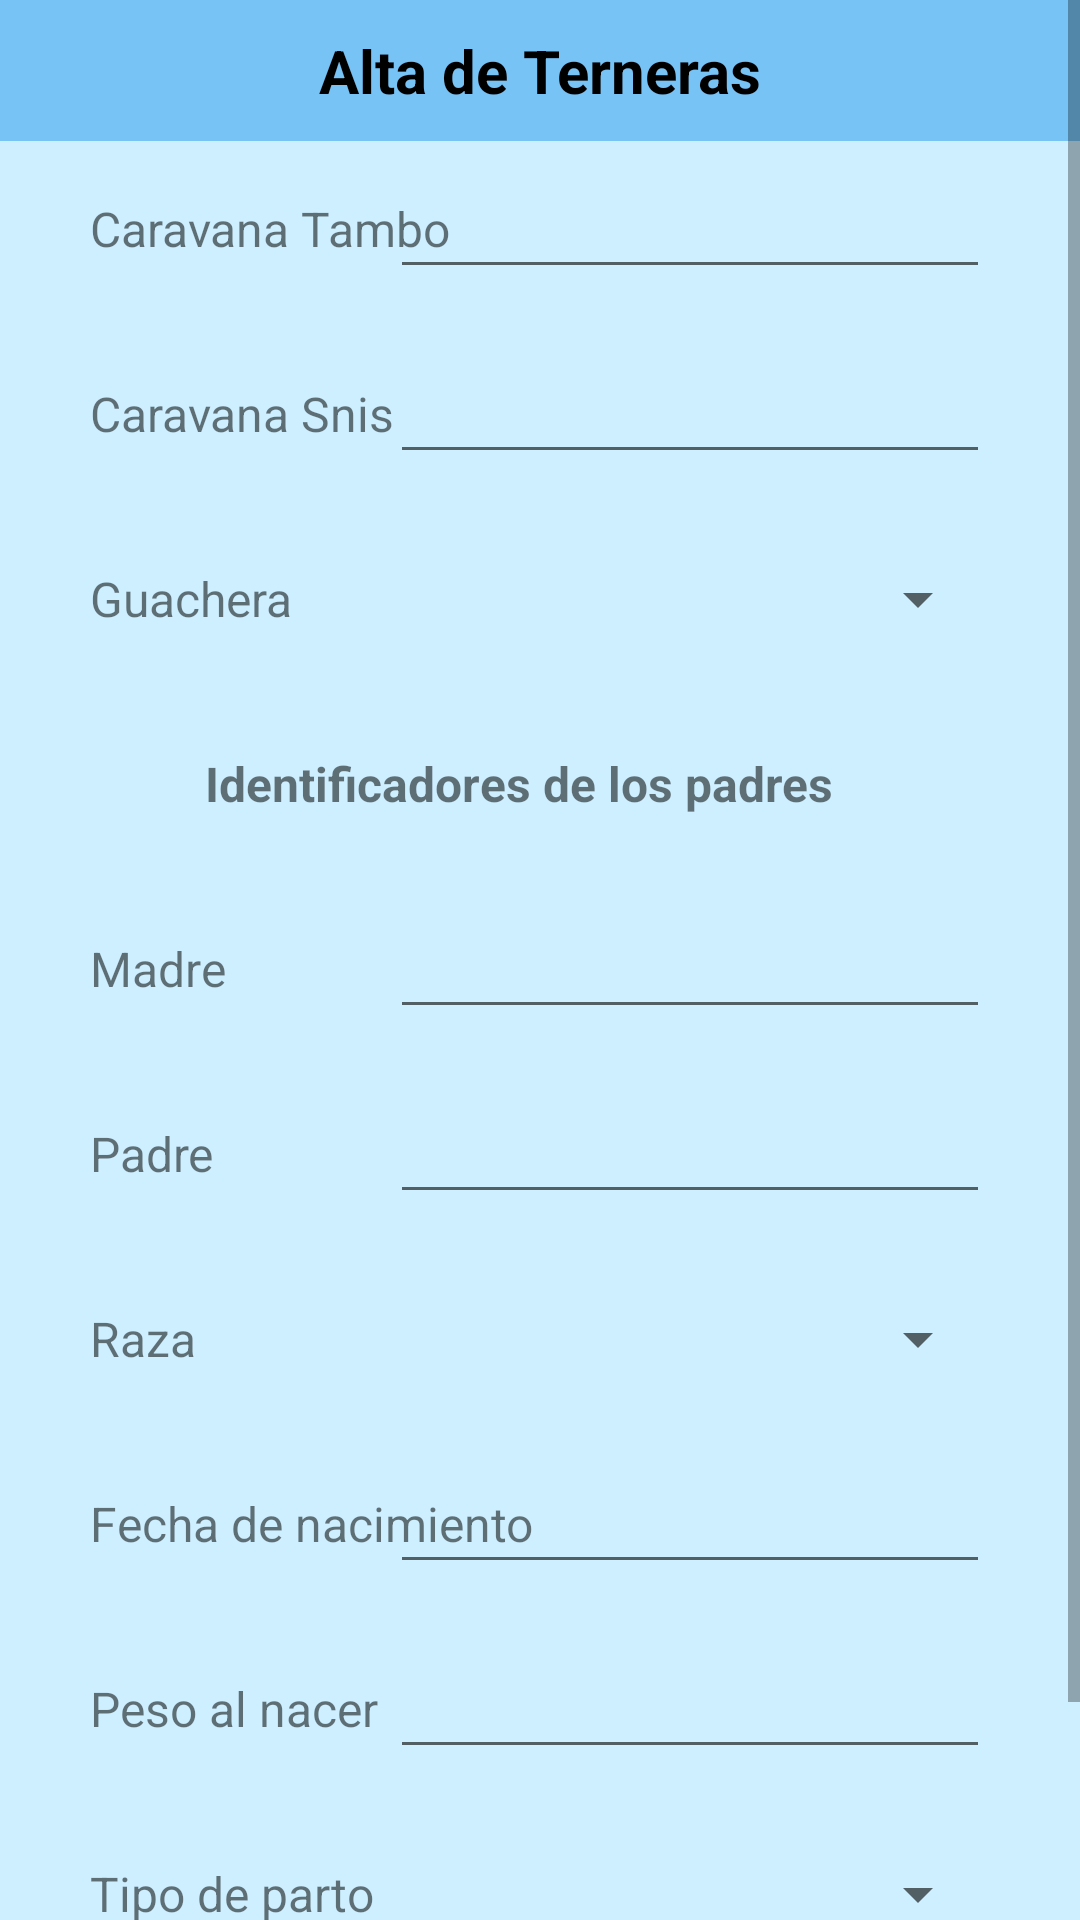

Reconstruct the res/layout file that produces this screen, plus the resources it refers to.
<!-- AndroidManifest.xml: application theme Theme.PFT_Android -->
<!-- res/layout/activity_alta_ternera.xml -->
<?xml version="1.0" encoding="utf-8"?>
<ScrollView xmlns:android="http://schemas.android.com/apk/res/android"
    xmlns:app="http://schemas.android.com/apk/res-auto"
    xmlns:tools="http://schemas.android.com/tools"
    android:layout_width="match_parent"
    android:layout_height="match_parent"
    android:background="#CDEFFF"
    android:orientation="vertical"
    tools:context=".AltaTernera">

    <androidx.constraintlayout.widget.ConstraintLayout
        android:layout_width="match_parent"
        android:layout_height="wrap_content">

        <Spinner
            android:id="@+id/spinnerTipoParto"
            android:layout_width="200dp"
            android:layout_height="40dp"
            android:layout_marginEnd="30dp"
            app:layout_constraintEnd_toEndOf="parent"
            app:layout_constraintBottom_toBottomOf="@+id/textViewTerneraTipoParto"
            app:layout_constraintTop_toTopOf="@+id/textViewTerneraTipoParto" />

        <Spinner
            android:id="@+id/spinnerRaza"
            android:layout_width="200dp"
            android:layout_height="40dp"
            android:layout_marginEnd="30dp"
            app:layout_constraintBottom_toBottomOf="@+id/textViewTerneraRaza"
            app:layout_constraintEnd_toEndOf="parent"
            app:layout_constraintTop_toTopOf="@+id/textViewTerneraRaza" />

        <TextView
            android:id="@+id/textTituloAltaTerneras"
            android:layout_width="match_parent"
            android:layout_height="wrap_content"
            android:background="#77C3F6"
            android:paddingVertical="10dp"
            android:text="@string/AltaTernera_Titulo"
            android:textAlignment="center"
            android:textColor="@color/black"
            android:textSize="20sp"
            android:textStyle="bold"
            app:layout_constraintStart_toStartOf="parent"
            app:layout_constraintTop_toTopOf="parent" />

        <TextView
            android:id="@+id/textViewTerneraCaravanaT"
            android:layout_width="wrap_content"
            android:layout_height="wrap_content"
            android:layout_marginStart="30dp"
            android:layout_marginBottom="40dp"
            android:textSize="16dp"
            android:text="Caravana Tambo"
            app:layout_constraintBottom_toTopOf="@+id/textViewTerneraCaravanaSnis"
            app:layout_constraintStart_toStartOf="parent" />

        <TextView
            android:id="@+id/textViewTerneraCaravanaSnis"
            android:layout_width="wrap_content"
            android:layout_height="wrap_content"
            android:layout_marginStart="30dp"
            android:layout_marginBottom="40dp"
            android:textSize="16dp"
            android:text="Caravana Snis"
            app:layout_constraintBottom_toTopOf="@+id/textViewTerneraGuachera"
            app:layout_constraintStart_toStartOf="parent" />

        <TextView
            android:id="@+id/textViewTerneraGuachera"
            android:layout_width="wrap_content"
            android:layout_height="wrap_content"
            android:layout_marginStart="30dp"
            android:layout_marginBottom="40dp"
            android:textSize="16dp"
            android:text="Guachera"
            app:layout_constraintBottom_toTopOf="@+id/textViewTerneraIdentificador"
            app:layout_constraintStart_toStartOf="parent" />

        <TextView
            android:id="@+id/textViewTerneraIdentificador"
            android:layout_width="wrap_content"
            android:layout_height="wrap_content"
            android:layout_marginBottom="40dp"
            android:textSize="16dp"
            android:text="Identificadores de los padres"
            android:textStyle="bold"
            app:layout_constraintBottom_toTopOf="@+id/textViewTerneraMadre"
            app:layout_constraintEnd_toEndOf="parent"
            app:layout_constraintHorizontal_bias="0.454"
            app:layout_constraintStart_toStartOf="parent" />

        <TextView
            android:id="@+id/textViewTerneraMadre"
            android:layout_width="wrap_content"
            android:layout_height="wrap_content"
            android:layout_marginStart="30dp"
            android:layout_marginBottom="40dp"
            android:textSize="16dp"
            android:text="Madre"
            app:layout_constraintBottom_toTopOf="@+id/textViewTerneraPadre"
            app:layout_constraintStart_toStartOf="parent" />

        <TextView
            android:id="@+id/textViewTerneraPadre"
            android:layout_width="wrap_content"
            android:layout_height="wrap_content"
            android:layout_marginStart="30dp"
            android:layout_marginTop="40dp"
            android:layout_marginBottom="40dp"
            android:textSize="16dp"
            android:text="Padre"
            app:layout_constraintBottom_toBottomOf="parent"
            app:layout_constraintStart_toStartOf="parent"
            app:layout_constraintTop_toBottomOf="@+id/textTituloAltaTerneras" />

        <TextView
            android:id="@+id/textViewTerneraPesoAlNacer"
            android:layout_width="wrap_content"
            android:layout_height="wrap_content"
            android:layout_marginStart="30dp"
            android:layout_marginTop="40dp"
            android:textSize="16dp"
            android:text="Peso al nacer"
            app:layout_constraintStart_toStartOf="parent"
            app:layout_constraintTop_toBottomOf="@+id/textViewTerneraFechaNacimiento" />

        <TextView
            android:id="@+id/textViewTerneraTipoParto"
            android:layout_width="wrap_content"
            android:layout_height="wrap_content"
            android:layout_marginStart="30dp"
            android:layout_marginTop="40dp"
            android:textSize="16dp"
            android:text="Tipo de parto"
            app:layout_constraintStart_toStartOf="parent"
            app:layout_constraintTop_toBottomOf="@+id/textViewTerneraPesoAlNacer" />

        <TextView
            android:id="@+id/textViewTerneraFechaNacimiento"
            android:layout_width="wrap_content"
            android:layout_height="wrap_content"
            android:layout_marginStart="30dp"
            android:layout_marginTop="40dp"
            android:textSize="16dp"
            android:text="Fecha de nacimiento"
            app:layout_constraintStart_toStartOf="parent"
            app:layout_constraintTop_toBottomOf="@+id/textViewTerneraRaza" />

        <TextView
            android:id="@+id/textViewTerneraRaza"
            android:layout_width="wrap_content"
            android:layout_height="wrap_content"
            android:layout_marginStart="30dp"
            android:layout_marginTop="40dp"
            android:textSize="16dp"
            android:text="Raza"
            app:layout_constraintStart_toStartOf="parent"
            app:layout_constraintTop_toBottomOf="@+id/textViewTerneraPadre" />

        <EditText
            android:id="@+id/editTextCaravanaTambo"
            android:layout_width="200dp"
            android:layout_height="40dp"
            android:layout_marginEnd="30dp"
            android:ems="10"
            android:inputType="textPersonName"
            app:layout_constraintBottom_toBottomOf="@+id/textViewTerneraCaravanaT"
            app:layout_constraintEnd_toEndOf="parent"
            app:layout_constraintTop_toTopOf="@+id/textViewTerneraCaravanaT" />

        <EditText
            android:id="@+id/editTextCaravanaSnis"
            android:layout_width="200dp"
            android:layout_height="40dp"
            android:layout_marginEnd="30dp"
            android:ems="10"
            android:inputType="textPersonName"
            app:layout_constraintBottom_toBottomOf="@+id/textViewTerneraCaravanaSnis"
            app:layout_constraintEnd_toEndOf="parent"
            app:layout_constraintTop_toTopOf="@+id/textViewTerneraCaravanaSnis" />

        <Spinner
            android:id="@+id/spinnerGuachera"
            android:layout_width="200dp"
            android:layout_height="40dp"
            android:layout_marginEnd="30dp"
            app:layout_constraintBottom_toBottomOf="@+id/textViewTerneraGuachera"
            app:layout_constraintEnd_toEndOf="parent"
            app:layout_constraintTop_toTopOf="@+id/textViewTerneraGuachera" />

        <EditText
            android:id="@+id/editTextIdMadre"
            android:layout_width="200dp"
            android:layout_height="40dp"
            android:layout_marginEnd="30dp"
            android:ems="10"
            android:inputType="number"
            app:layout_constraintBottom_toBottomOf="@+id/textViewTerneraMadre"
            app:layout_constraintEnd_toEndOf="parent"
            app:layout_constraintTop_toTopOf="@+id/textViewTerneraMadre" />

        <EditText
            android:id="@+id/editTextIdPadre"
            android:layout_width="200dp"
            android:layout_height="40dp"
            android:layout_marginEnd="30dp"
            android:ems="10"
            android:inputType="number"
            app:layout_constraintBottom_toBottomOf="@+id/textViewTerneraPadre"
            app:layout_constraintEnd_toEndOf="parent"
            app:layout_constraintTop_toTopOf="@+id/textViewTerneraPadre" />

        <EditText
            android:id="@+id/editTextFechaNac"
            android:layout_width="200dp"
            android:layout_height="40dp"
            android:layout_marginEnd="30dp"
            android:ems="10"
            android:inputType="date"
            app:layout_constraintBottom_toBottomOf="@+id/textViewTerneraFechaNacimiento"
            app:layout_constraintEnd_toEndOf="parent"
            app:layout_constraintTop_toTopOf="@+id/textViewTerneraFechaNacimiento" />

        <EditText
            android:id="@+id/editTextPesoAlNacer"
            android:layout_width="200dp"
            android:layout_height="40dp"
            android:layout_marginEnd="30dp"
            android:ems="10"
            android:inputType="numberDecimal"
            app:layout_constraintBottom_toBottomOf="@+id/textViewTerneraPesoAlNacer"
            app:layout_constraintEnd_toEndOf="parent"
            app:layout_constraintTop_toTopOf="@+id/textViewTerneraPesoAlNacer" />

        <Button
            android:id="@+id/buttonRegistrar"
            android:layout_width="200dp"
            android:layout_height="40dp"
            android:layout_marginTop="40dp"
            android:text="Registrar"
            app:layout_constraintEnd_toEndOf="parent"
            app:layout_constraintStart_toStartOf="parent"
            app:layout_constraintTop_toBottomOf="@+id/textViewTerneraTipoParto" />

    </androidx.constraintlayout.widget.ConstraintLayout>

</ScrollView>
<!-- resources referenced by this layout -->
<resources>
  <string name="AltaTernera_Titulo">Alta de Terneras</string>
  <style name="Theme.PFT_Android" parent="Theme.MaterialComponents.DayNight.DarkActionBar">
          
          <item name="colorPrimary">@color/purple_500</item>
          <item name="colorPrimaryVariant">@color/purple_700</item>
          <item name="colorOnPrimary">@color/white</item>
          
          <item name="colorSecondary">@color/teal_200</item>
          <item name="colorSecondaryVariant">@color/teal_700</item>
          <item name="colorOnSecondary">@color/black</item>
          
          <item name="android:statusBarColor" tools:targetApi="l">?attr/colorPrimaryVariant</item>
          
      </style>
  <!-- not gathered from this repository: default colours our renderer supplied (Android Studio template values) -->
  <color name="purple_500">#FF6200EE</color>
  <color name="purple_700">#FF3700B3</color>
  <color name="teal_200">#FF03DAC5</color>
  <color name="teal_700">#FF018786</color>
  <color name="black">#FF000000</color>
  <color name="white">#FFFFFFFF</color>
</resources>
